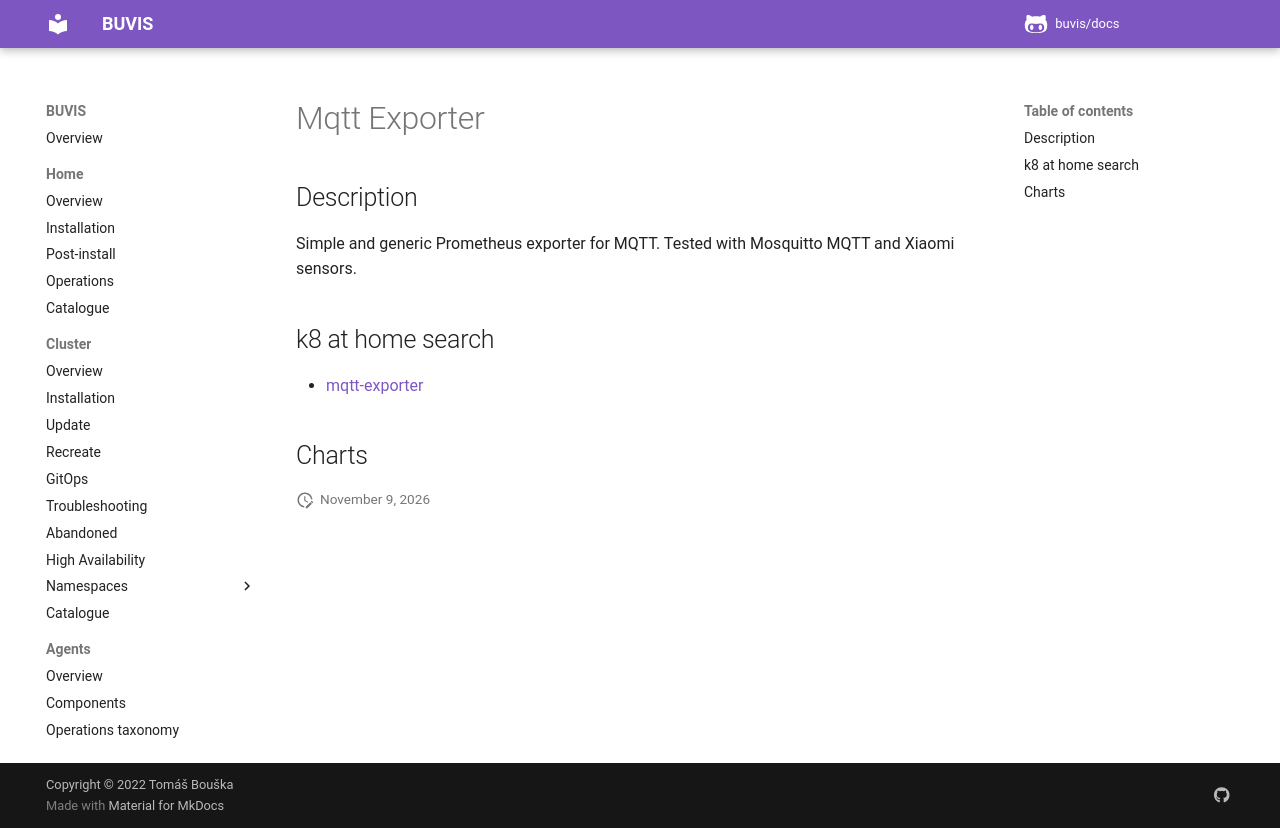

repository: buvis/docs · page: cluster/catalogue/mqtt-exporter/index.html · generator: mkdocs

# Mqtt Exporter

## Description

Simple and generic Prometheus exporter for MQTT. Tested with Mosquitto MQTT and Xiaomi sensors.

## k8 at home search

- [mqtt-exporter](https://nanne.dev/k8s-at-home-search/#/mqtt-exporter)

## Charts
